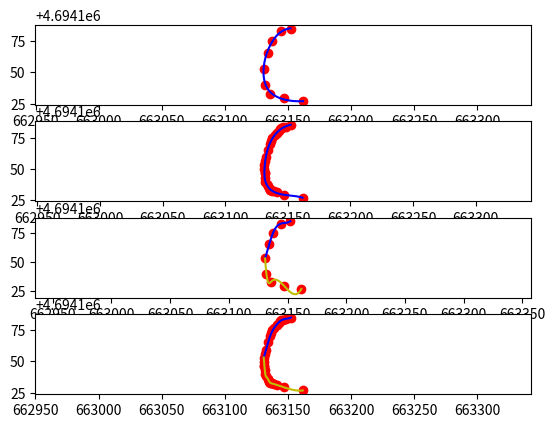

This chart was generated by the following Python code:
#!/usr/bin/python3
# import networkx as nx
# import osmnx as ox
import numpy as np
import math
import scipy
from scipy import optimize
from scipy.interpolate import CubicSpline, splprep, splev, splrep
import matplotlib.pyplot as plt

X1 = [663152.4238330238, 663144.326025549, 663137.7117110892, 663134.5290215166, 663130.85851524, 663132.0156849998, 663135.8535738299, 663147.2736400473, 663161.7529180674]
Y1 = [4694184.73727797, 4694182.659641266, 4694174.894817427, 4694165.499053819, 4694153.0032552695, 4694139.764562406, 4694133.076800371, 4694129.387904797, 4694126.970300758]
X2 = [663152.4238330238, 663148.3749292863, 663146.3504774177, 663145.3382514834, 663144.326025549, 663143.4992362414, 663142.672446934, 663141.0188683191, 663141.0188683191, 663139.3652897042, 663137.7117110892, 663136.9160386961, 663136.1203663029, 663134.5290215166, 663132.6937683783, 663131.7761418092, 663130.85851524, 663131.14780768, 663131.4371001199, 663131.4371001199, 663131.7263925598, 663132.0156849998, 663132.9751572073, 663133.9346294148, 663133.9346294148, 663134.8941016223, 663135.3738377261, 663135.613705778, 663135.8535738299, 663136.5673279684, 663137.281082107, 663138.7085903842, 663141.5636069386, 663147.2736400473, 663161.7529180674]
Y2 = [4694184.73727797, 4694183.698459618, 4694183.179050442, 4694182.919345854, 4694182.659641266, 4694181.689038286, 4694180.718435306, 4694178.777229346, 4694178.777229346, 4694176.836023387, 4694174.894817427, 4694172.545876525, 4694170.196935623, 4694165.499053819, 4694159.251154544, 4694156.127204906, 4694153.0032552695, 4694149.693582054, 4694146.383908838, 4694146.383908838, 4694143.074235622, 4694139.764562406, 4694138.092621896, 4694136.420681388, 4694136.420681388, 4694134.74874088, 4694133.912770625, 4694133.494785498, 4694133.076800371, 4694132.846244397, 4694132.615688424, 4694132.154576477, 4694131.232352584, 4694129.387904797, 4694126.970300758]


#cs = CubicSpline(X1,Y1)

tck1, u1 = splprep([X1, Y1], s = 5)
new_points1 = splev(np.linspace(0.,1.,100), tck1)


X2_unique = []
Y2_unique = []
_, idx1 = np.unique(X2, return_index=True)
idx1_sort = np.sort(idx1)
for i in idx1_sort:
    X2_unique.append(X2[i])
    Y2_unique.append(Y2[i])

tck2, u2 = splprep([X2_unique, Y2_unique], s = 5) # must set s, because exist duplicate x
new_points2 = splev(np.linspace(0.,1.,100), tck2)


spl11 = splrep(X1[-5:-10:-1], Y1[-5:-10:-1])
X1_splrep1 = np.linspace(X1[4], X1[0], 100)
Y1_splrep1 = splev(X1_splrep1, spl11)
spl12 = splrep(X1[4:], Y1[4:], k = 3)
X1_splrep2 = np.linspace(X1[4], X1[-1], 100)
Y1_splrep2 = splev(X1_splrep2, spl12)

spl21 = splrep(X2[-19:-36:-1], Y2[-19:-36:-1], s = 1) # must set s, because exist duplicate x
X2_splrep1 = np.linspace(X2[16], X2[0], 100)
Y2_splrep1 = splev(X2_splrep1, spl21)
spl22 = splrep(X2[16:], Y2[16:], s = 1)
X2_splrep2 = np.linspace(X2[16], X2[-1], 100)
Y2_splrep2 = splev(X2_splrep2, spl22)
print(Y2_splrep1)
#print("tck: ", tck)
#print("u: ", u)
#print(new_points[0])

fig, (ax1, ax2, ax3, ax4) = plt.subplots(4)
ax1.plot(X1, Y1, 'ro', new_points1[0], new_points1[1], 'b-')
ax1.set_aspect('equal', adjustable='datalim')
ax2.plot(X2, Y2, 'ro', new_points2[0], new_points2[1], 'b-')
ax2.set_aspect('equal', adjustable='datalim')
ax3.plot(X1, Y1, 'ro', X1_splrep1, Y1_splrep1, 'b-', X1_splrep2, Y1_splrep2, 'y-')
ax3.set_aspect('equal', adjustable='datalim')
ax4.plot(X2, Y2, 'ro', X2_splrep1, Y2_splrep1, 'b-', X2_splrep2, Y2_splrep2, 'y-')
ax4.set_aspect('equal', adjustable='datalim')
plt.show()


